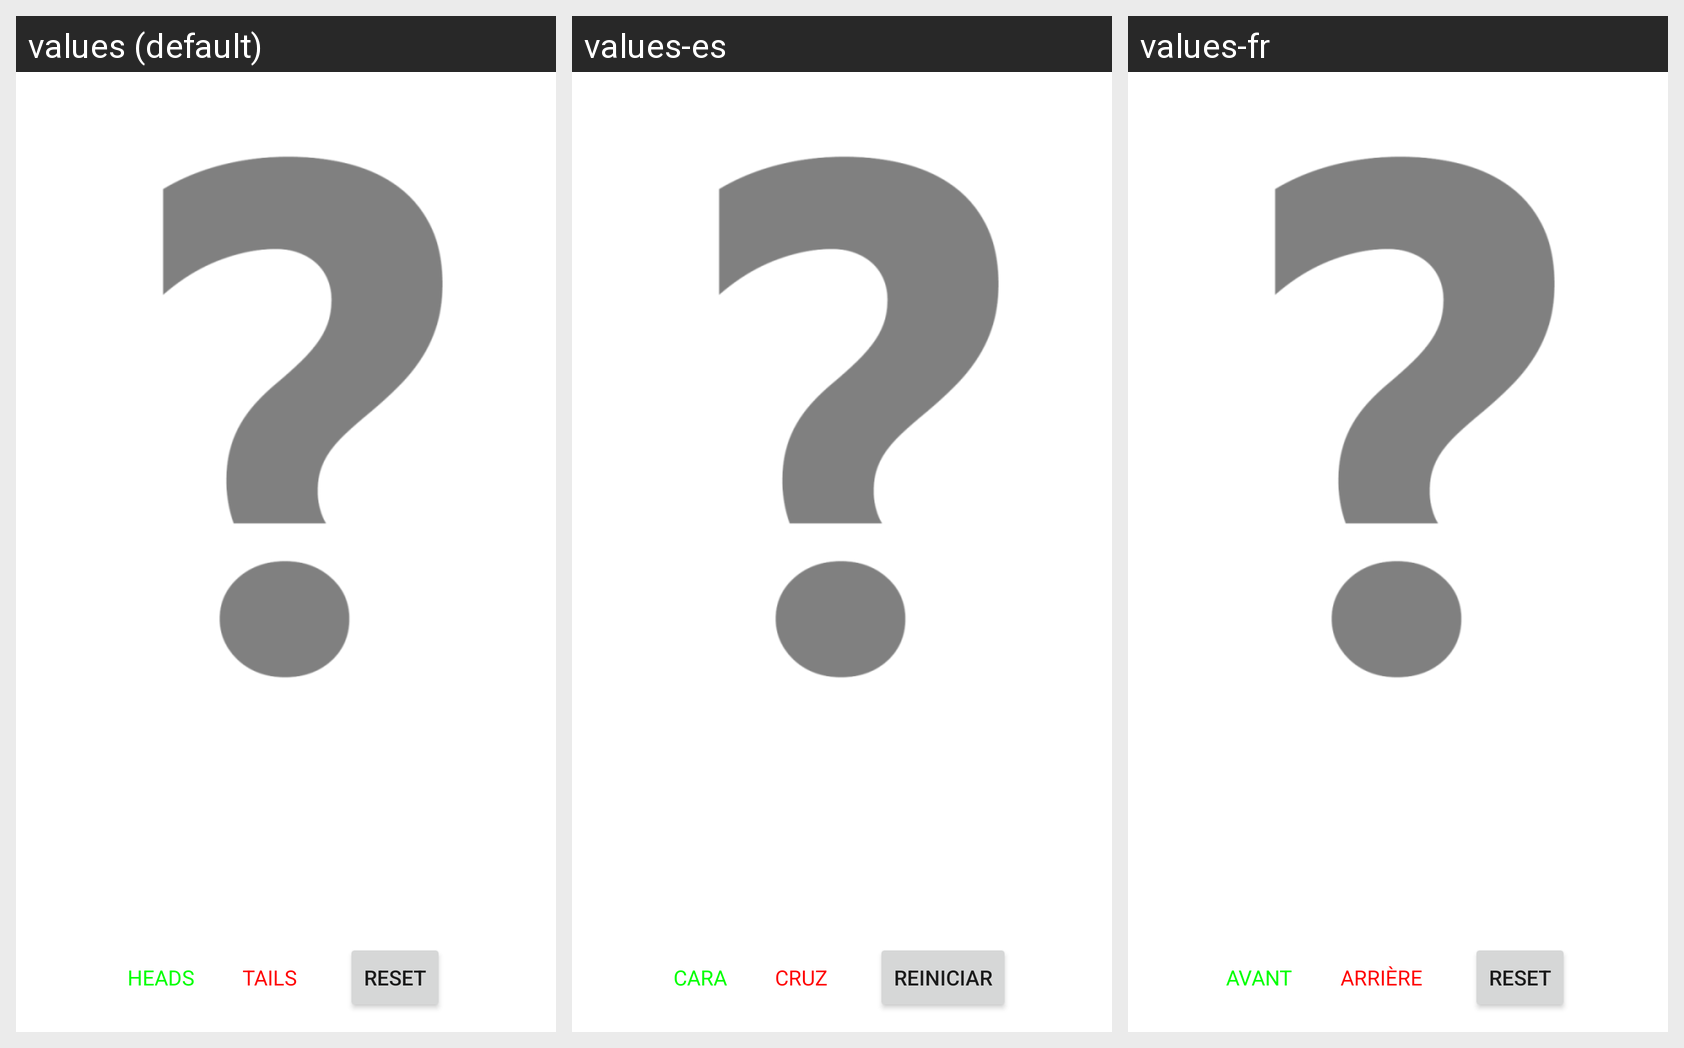

Locale-by-locale string values for the Android screen shown in this grid:
Android screen res/layout/main.xml rendered under 3 locales, left to right: values (default), values-es, values-fr. Device: Nexus 5 (rendered at 1080×1920; each locale shown at half size, 540×960, under a caption strip naming it); theme Theme.MaterialComponents.DayNight.NoActionBar.
Strings drawn on this screen, with the default value and each locale's value (text and hints the layout hard-codes, and strings that could not be matched under every locale, appear in the picture but are not listed):

heads
  values: HEADS
  values-es: CARA
  values-fr: AVANT

tails
  values: TAILS
  values-es: CRUZ
  values-fr: ARRIÈRE

reset
  values: Reset
  values-es: Reiniciar
  values-fr: Reset
